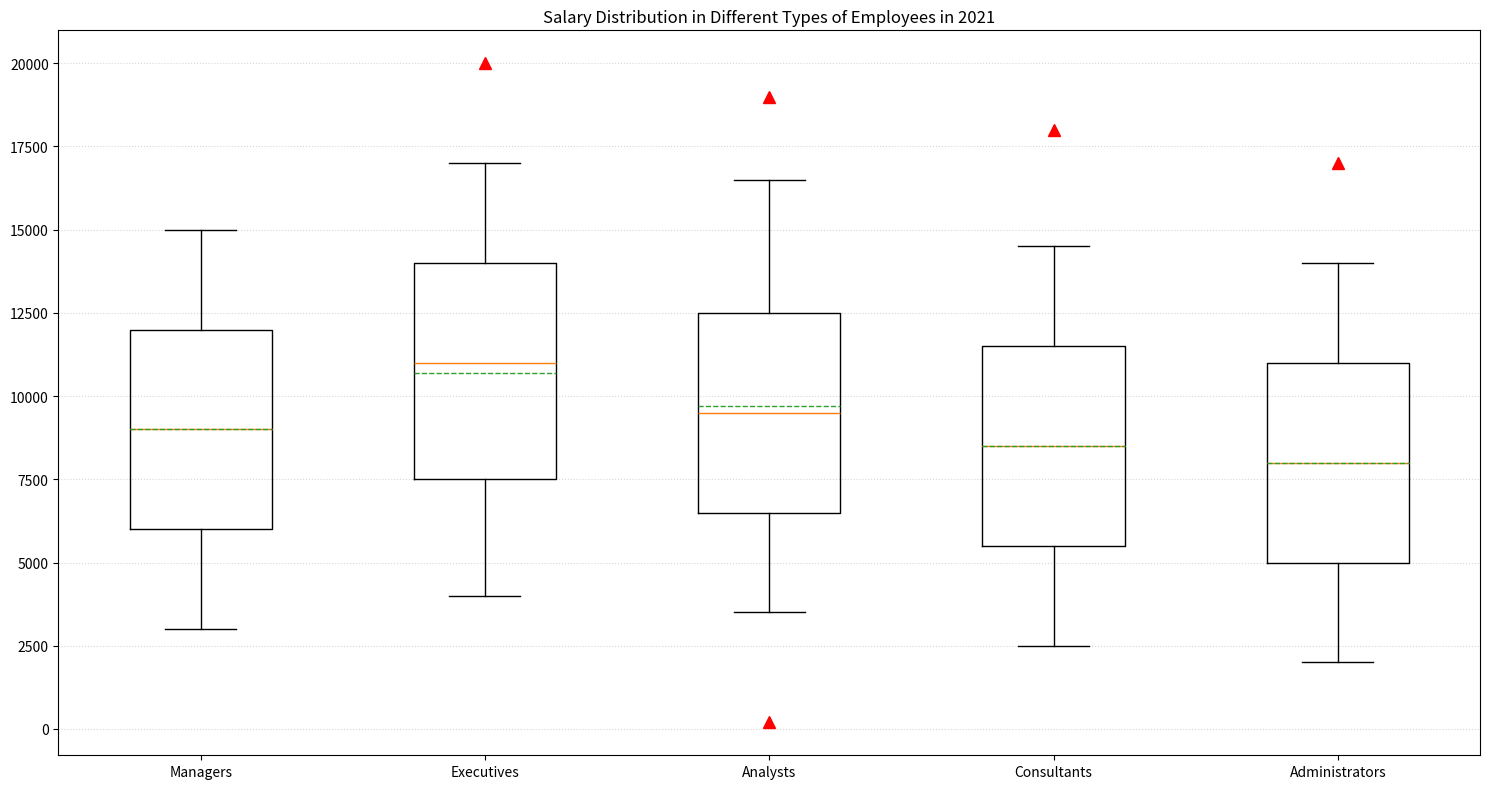

Here is the Python script that generated this plot: (Note: this script raises an exception after producing the figure.)

import matplotlib.pyplot as plt
import numpy as np

# Restructure the data
employee_type = ["Managers", "Executives", "Analysts", "Consultants", "Administrators"]
min_salary = [3000, 4000, 3500, 2500, 2000]
q1_salary = [6000, 7500, 6500, 5500, 5000]
median_salary = [9000, 11000, 9500, 8500, 8000]
q3_salary = [12000, 14000, 12500, 11500, 11000]
max_salary = [15000, 17000, 16500, 14500, 14000]
outliers = [[], [20000], [200, 19000], [18000], [17000]]

# Create figure
fig, ax = plt.subplots(figsize=(15, 8))

# Plot data with box plot
ax.boxplot(np.array([min_salary, q1_salary, median_salary, q3_salary, max_salary]),
            labels=employee_type,
            whis=[0, 100],
            showmeans=True,
            meanline=True,
            showfliers=False)

# Plot outliers
for i, outlier in enumerate(outliers):
    if outlier:
        x = [i + 1] * len(outlier)
        ax.plot(x, outlier, 'r^', markersize=8)

# Set background grid
ax.grid(axis='y', linestyle='dotted', alpha=0.5)

# Set the title
ax.set_title('Salary Distribution in Different Types of Employees in 2021')

# Automatically resize the image
plt.tight_layout()

# Save the image
plt.savefig("/cpfs01/user/yehancheng/workspace/datasets/SimChartV2/demo/box/png/10_202312251315.png")

# Clear the current image state
plt.clf()
